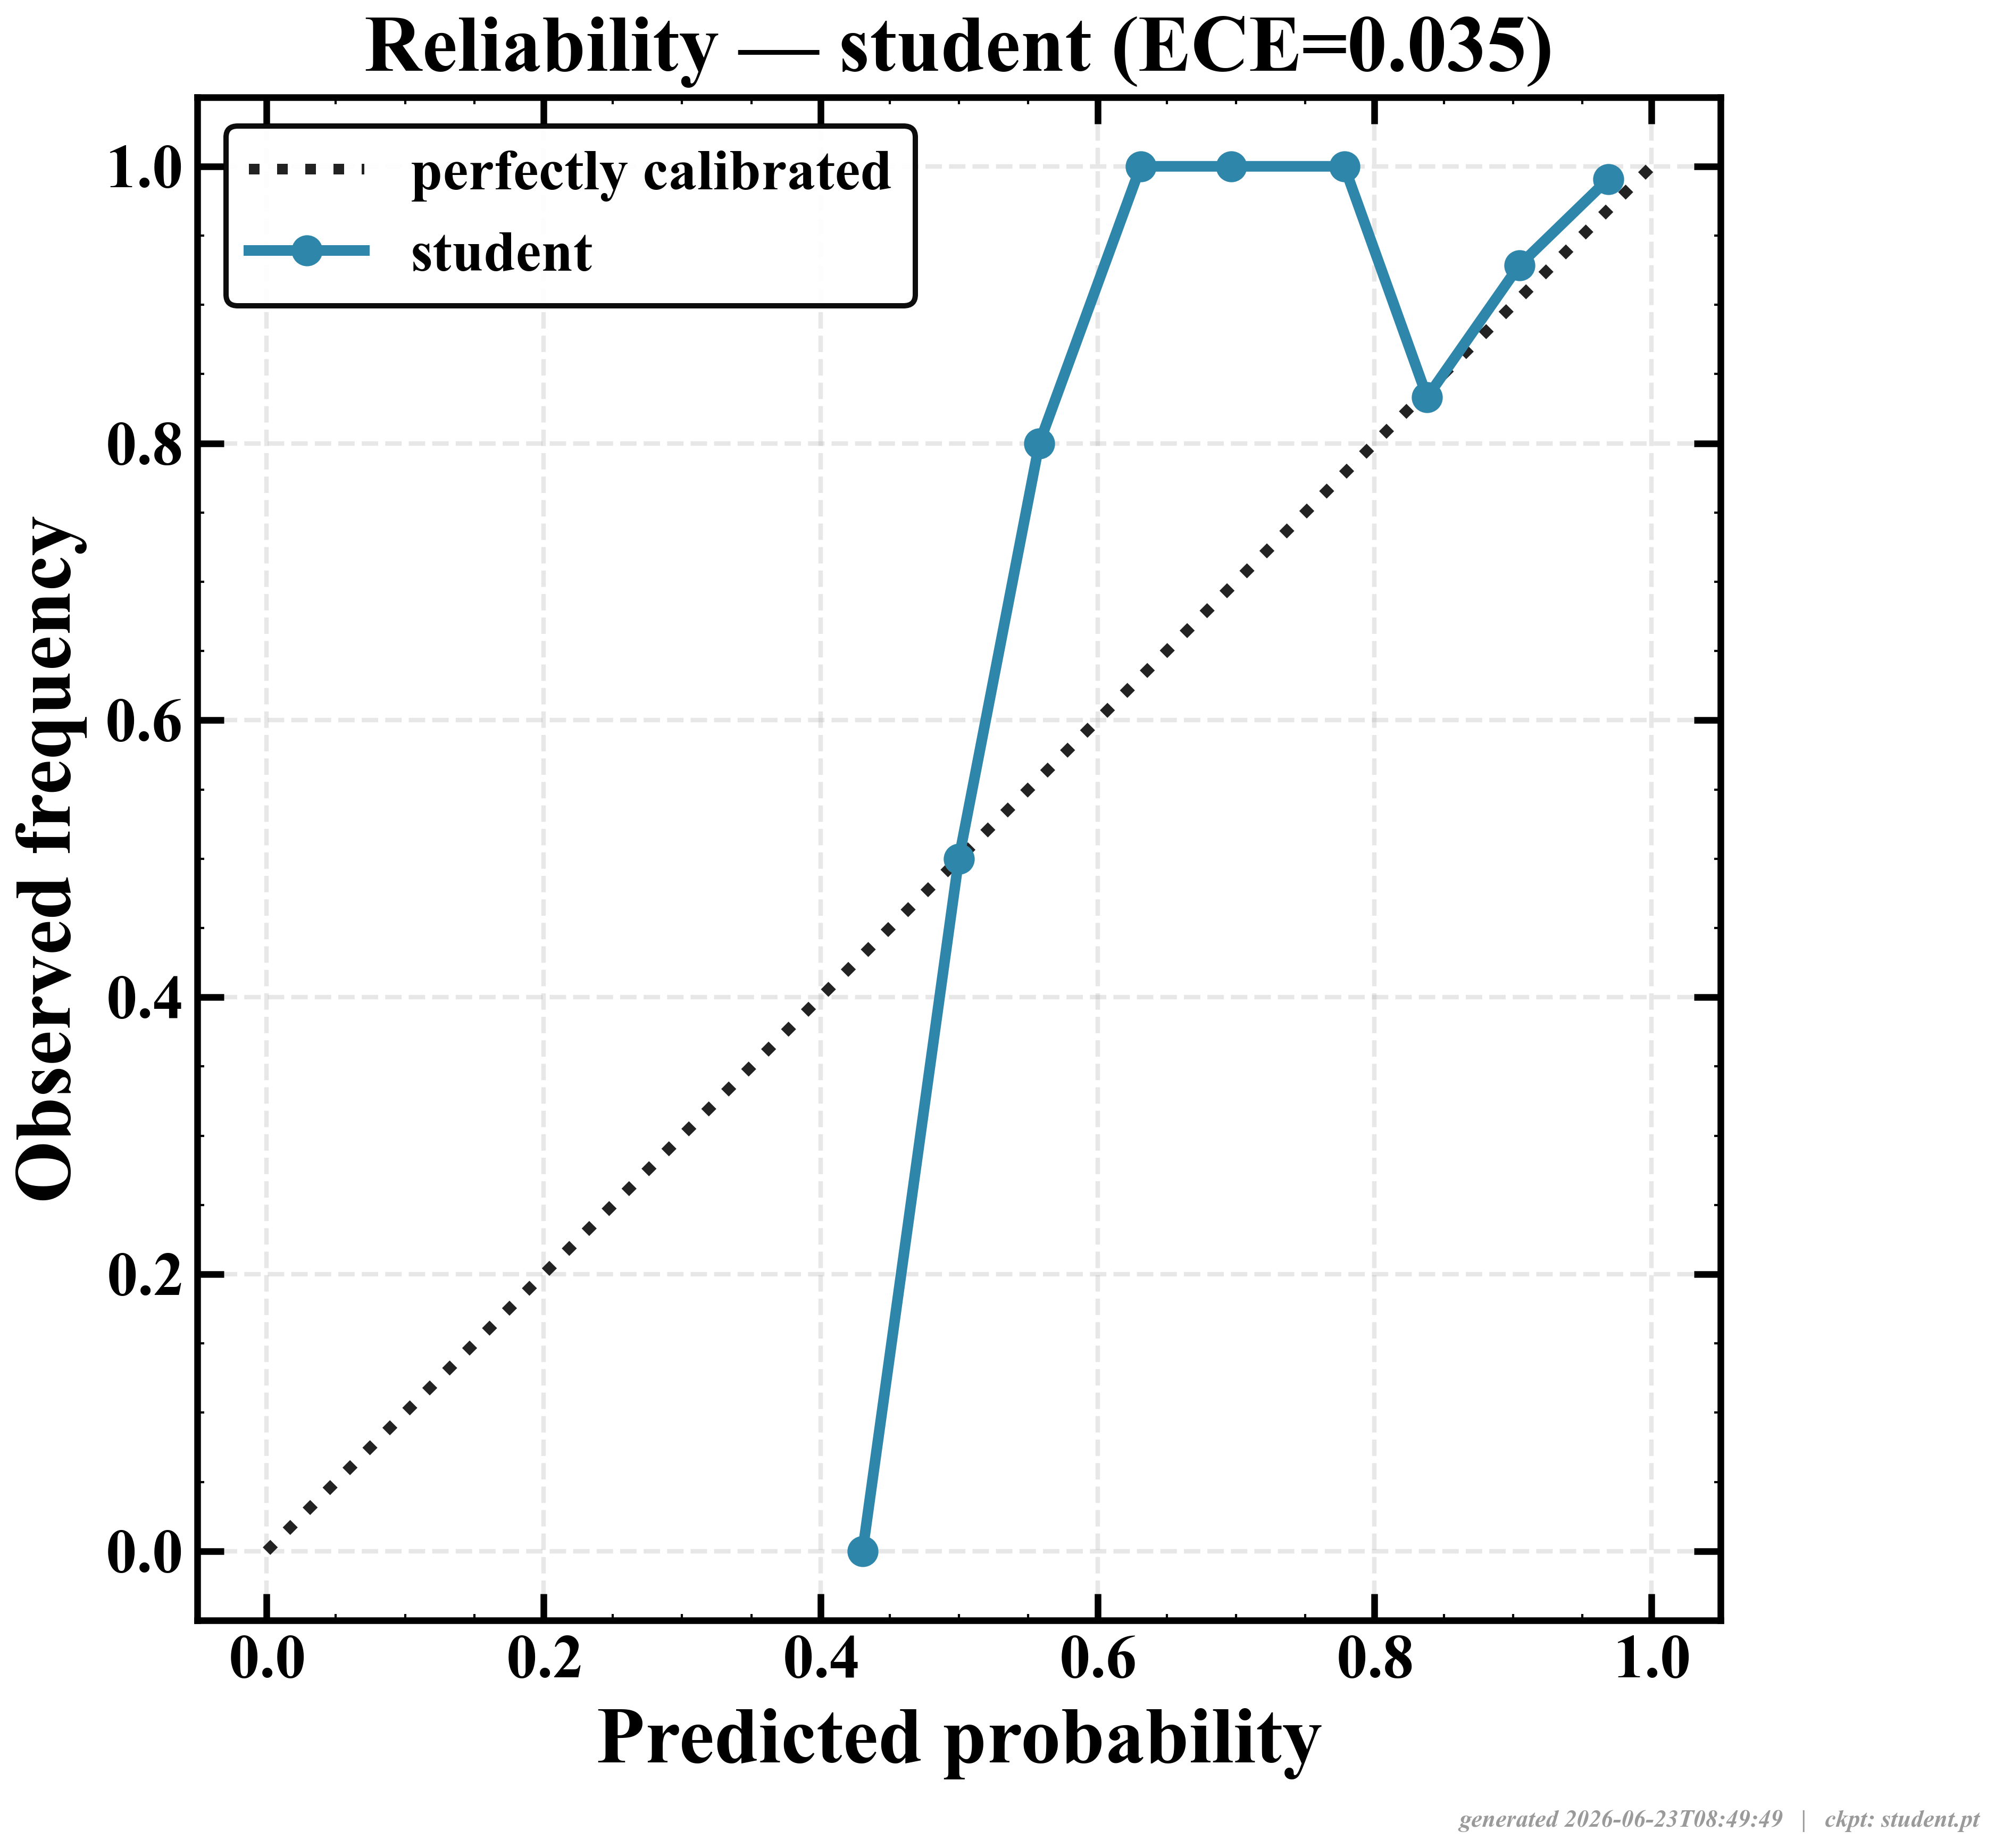

The table this chart was drawn from, first rows:
bin_predicted_prob, observed_frequency
nan, nan
nan, nan
nan, nan
nan, nan
nan, nan
nan, nan
0.4304, 0.0
0.4999, 0.5
0.558, 0.8
0.6311, 1.0
0.6964, 1.0
0.7782, 1.0
0.838, 0.8333
0.9046, 0.9286
0.9688, 0.9909
